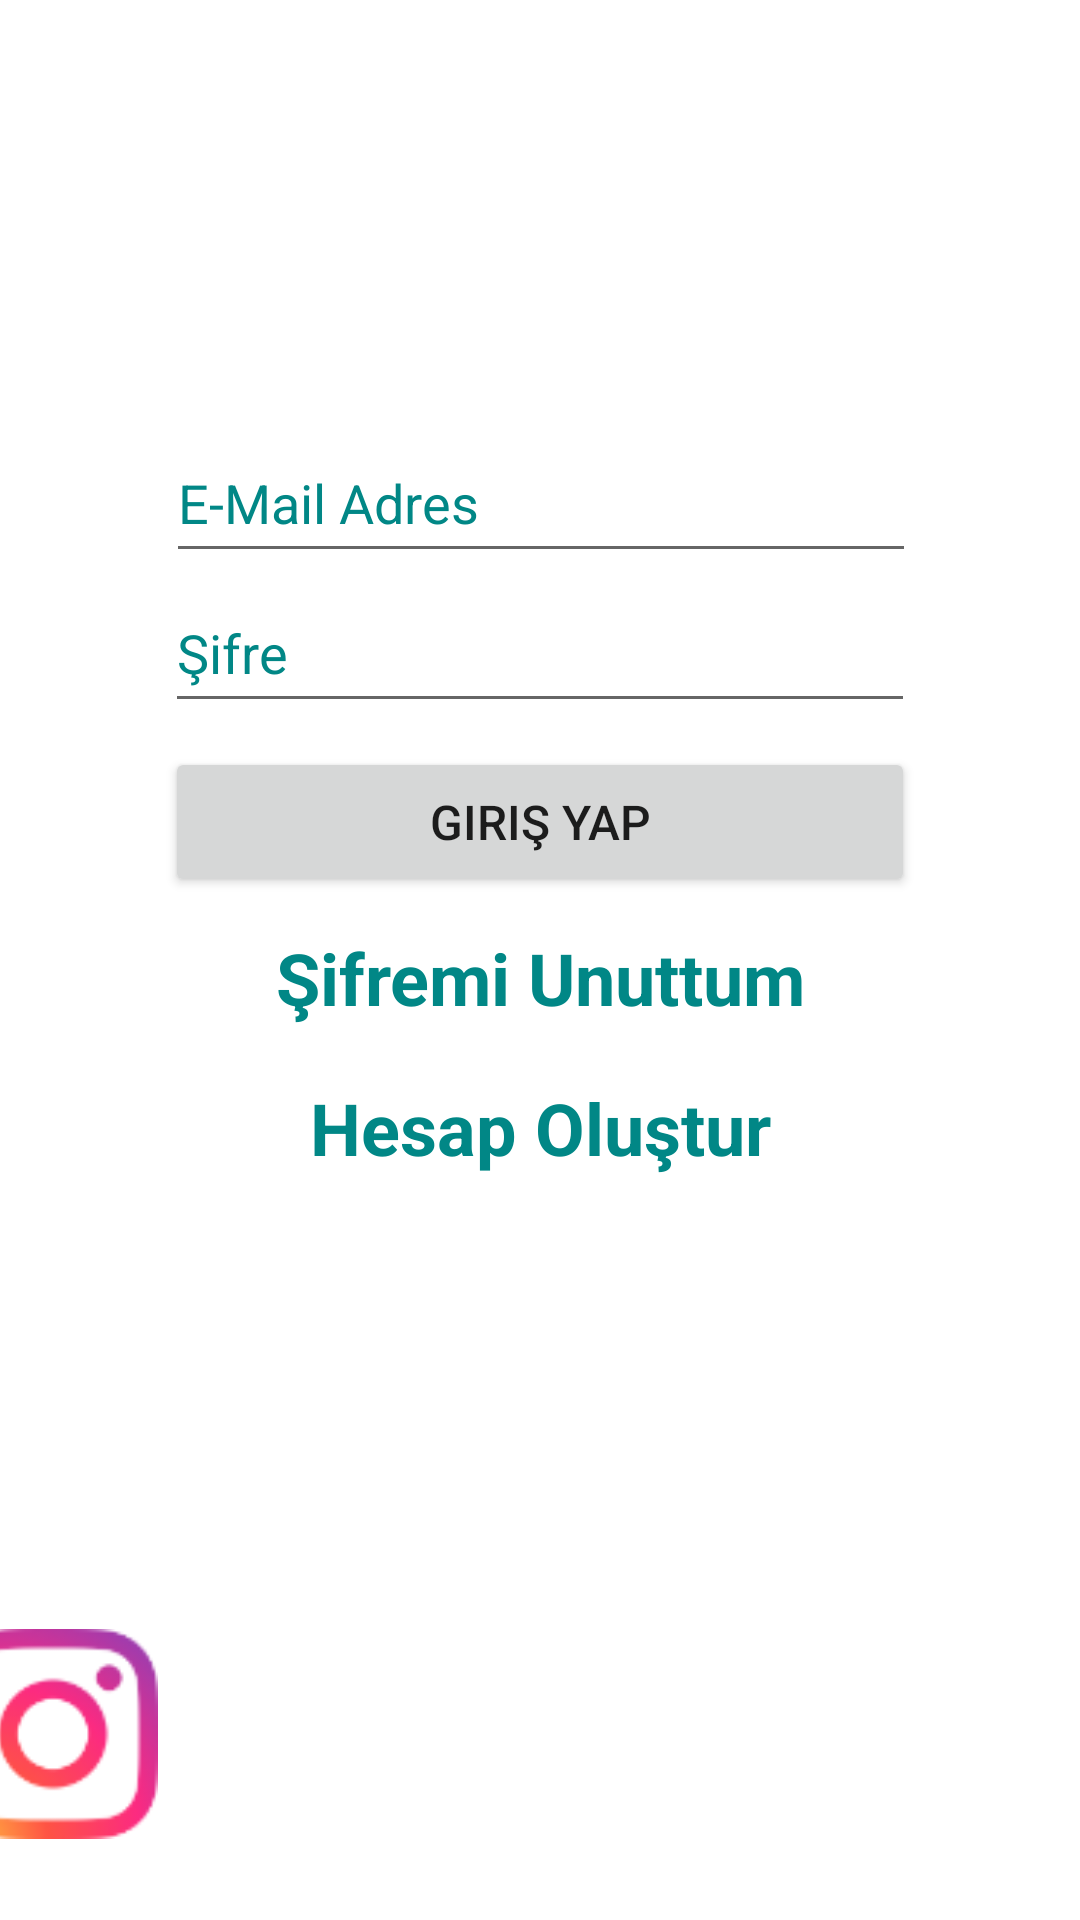

Write the Android layout XML for this screen, with the resource values it uses.
<!-- AndroidManifest.xml: application theme Theme.CicekBahcesi -->
<!-- res/layout/activity_main.xml -->
<?xml version="1.0" encoding="utf-8"?>
<androidx.constraintlayout.widget.ConstraintLayout xmlns:android="http://schemas.android.com/apk/res/android"
    xmlns:app="http://schemas.android.com/apk/res-auto"
    xmlns:tools="http://schemas.android.com/tools"
    android:layout_width="match_parent"
    android:layout_height="match_parent"
    android:background="@drawable/arkaplan"
    tools:context=".MainActivity">

    <Button
        android:id="@+id/btnKonum"
        android:layout_width="70dp"
        android:layout_height="70dp"
        android:layout_marginEnd="246dp"
        android:layout_marginBottom="25dp"
        android:background="@drawable/map"
        android:foreground="@drawable/map"
        android:onClick="btnKonum"
        app:layout_constraintBottom_toBottomOf="parent"
        app:layout_constraintEnd_toEndOf="parent"
        app:layout_constraintStart_toEndOf="@+id/btnInstagram"
        app:layout_constraintTop_toBottomOf="@+id/txtHesapOlustur"
        app:layout_constraintVertical_bias="1.0" />

    <Button
        android:id="@+id/btnInstagram"
        android:layout_width="70dp"
        android:layout_height="70dp"
        android:layout_marginEnd="9dp"
        android:layout_marginBottom="27dp"
        android:background="@drawable/instagram"
        android:foreground="@drawable/instagram"
        android:onClick="btnInsta"
        app:layout_constraintBottom_toBottomOf="parent"
        app:layout_constraintEnd_toStartOf="@+id/btnKonum"
        app:layout_constraintStart_toStartOf="parent"
        app:layout_constraintTop_toBottomOf="@+id/txtHesapOlustur"
        app:layout_constraintVertical_bias="1.0" />

    <TextView
        android:id="@+id/txtSifreUnuttu"
        android:layout_width="250dp"
        android:layout_height="50dp"
        android:autoText="false"
        android:clickable="true"
        android:gravity="center"
        android:onClick="btnSifreUnuttu"
        android:text="Şifremi Unuttum"
        android:textColor="@color/design_default_color_secondary_variant"
        android:textSize="24sp"
        android:textStyle="bold"
        app:layout_constraintBottom_toTopOf="@+id/txtHesapOlustur"
        app:layout_constraintEnd_toEndOf="parent"
        app:layout_constraintStart_toStartOf="parent"
        app:layout_constraintTop_toBottomOf="@+id/btnGiris" />

    <TextView
        android:id="@+id/txtHesapOlustur"
        android:layout_width="250dp"
        android:layout_height="50dp"
        android:autoText="false"
        android:clickable="true"
        android:gravity="center"
        android:onClick="btnHesapOlusturma"
        android:text="Hesap Oluştur"
        android:textColor="@color/design_default_color_secondary_variant"
        android:textSize="24sp"
        android:textStyle="bold"
        app:layout_constraintEnd_toEndOf="parent"
        app:layout_constraintStart_toStartOf="parent"
        app:layout_constraintTop_toBottomOf="@+id/txtSifreUnuttu" />

    <Button
        android:id="@+id/btnGiris"
        android:layout_width="250dp"
        android:layout_height="50dp"
        android:onClick="btnGiris"
        android:text="Giriş Yap"
        android:textSize="16sp"
        app:cornerRadius="50dp"
        app:layout_constraintBottom_toTopOf="@+id/txtSifreUnuttu"
        app:layout_constraintEnd_toEndOf="parent"
        app:layout_constraintStart_toStartOf="parent"
        app:layout_constraintTop_toBottomOf="@+id/txtSifre" />

    <EditText
        android:id="@+id/txtSifre"
        android:layout_width="250dp"
        android:layout_height="50dp"
        android:layout_marginTop="189dp"
        android:layout_marginBottom="6dp"
        android:ems="10"
        android:hint="Şifre"
        android:inputType="textPersonName|textPassword"
        android:textColor="@color/teal_700"
        android:textColorHint="@color/teal_700"
        app:layout_constraintBottom_toTopOf="@+id/btnGiris"
        app:layout_constraintEnd_toEndOf="parent"
        app:layout_constraintStart_toStartOf="parent"
        app:layout_constraintTop_toTopOf="parent" />

    <EditText
        android:id="@+id/txtEmailAdres"
        android:layout_width="250dp"
        android:layout_height="50dp"
        android:layout_marginTop="141dp"
        android:ems="10"
        android:hint="E-Mail Adres"
        android:inputType="textPersonName"
        android:textColor="@color/teal_700"
        android:textColorHint="@color/teal_700"
        app:layout_constraintBottom_toTopOf="@+id/txtSifre"
        app:layout_constraintEnd_toEndOf="parent"
        app:layout_constraintHorizontal_bias="0.503"
        app:layout_constraintStart_toStartOf="parent"
        app:layout_constraintTop_toTopOf="parent"
        app:layout_constraintVertical_bias="1.0" />

</androidx.constraintlayout.widget.ConstraintLayout>
<!-- resources referenced by this layout -->
<resources>
  <!-- drawable instagram: png bitmap (drawable, 5973 bytes) -->
  <style name="Theme.CicekBahcesi" parent="Theme.MaterialComponents.DayNight.DarkActionBar">
          
          <item name="colorPrimary">@color/purple_500</item>
          <item name="colorPrimaryVariant">@color/purple_700</item>
          <item name="colorOnPrimary">@color/white</item>
          
          <item name="colorSecondary">@color/teal_200</item>
          <item name="colorSecondaryVariant">@color/teal_700</item>
          <item name="colorOnSecondary">@color/black</item>
          
          <item name="android:statusBarColor">?attr/colorPrimaryVariant</item>
          
      </style>
  <!-- not gathered from this repository: default colours our renderer supplied (Android Studio template values) -->
  <color name="purple_500">#FF6200EE</color>
  <color name="purple_700">#FF3700B3</color>
  <color name="teal_200">#FF03DAC5</color>
  <color name="teal_700">#FF018786</color>
  <color name="black">#FF000000</color>
  <color name="white">#FFFFFFFF</color>
</resources>
